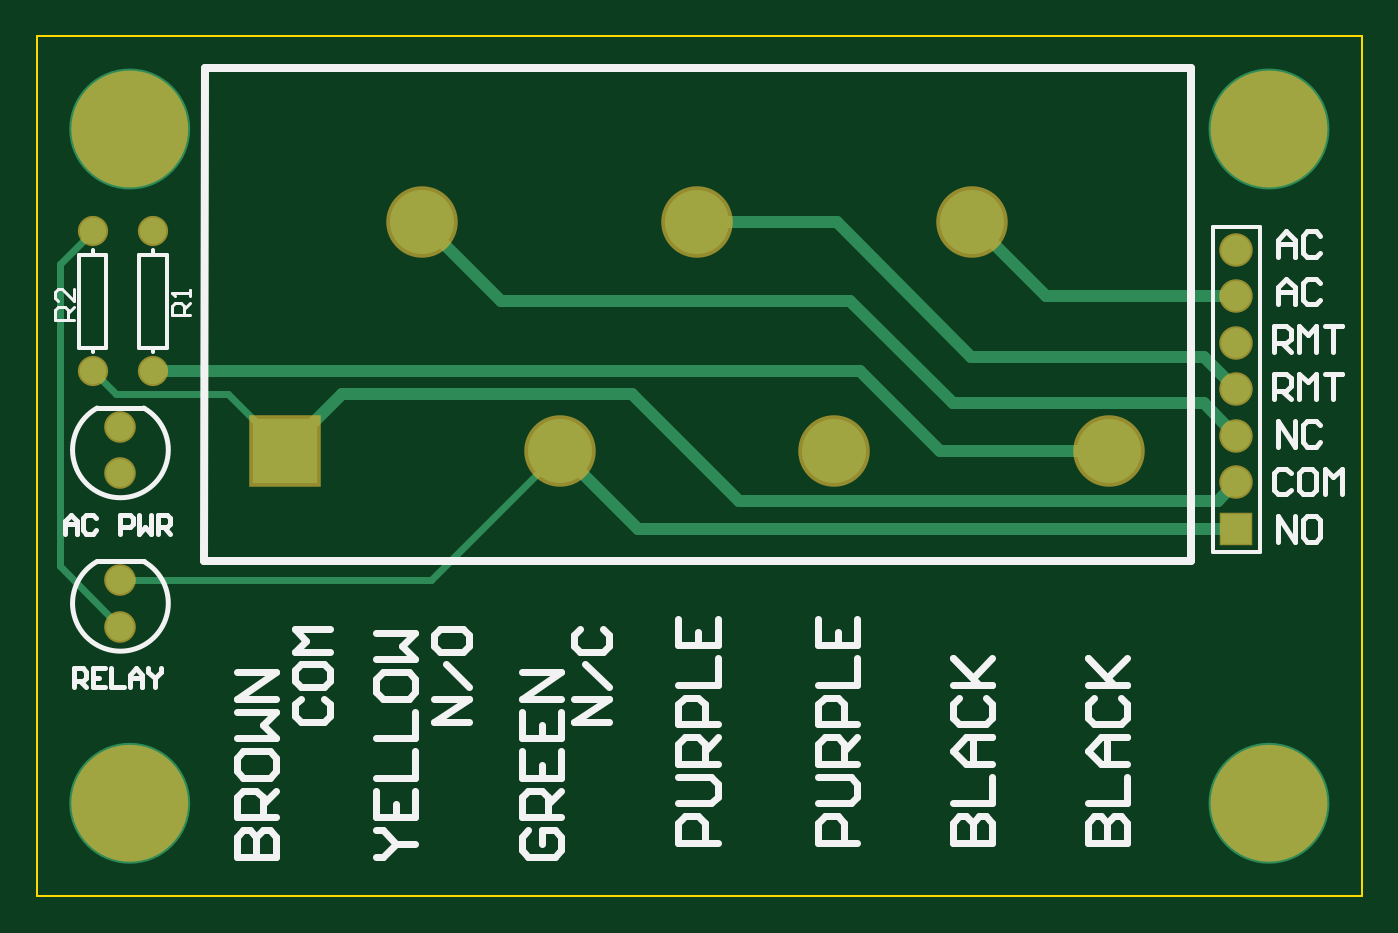
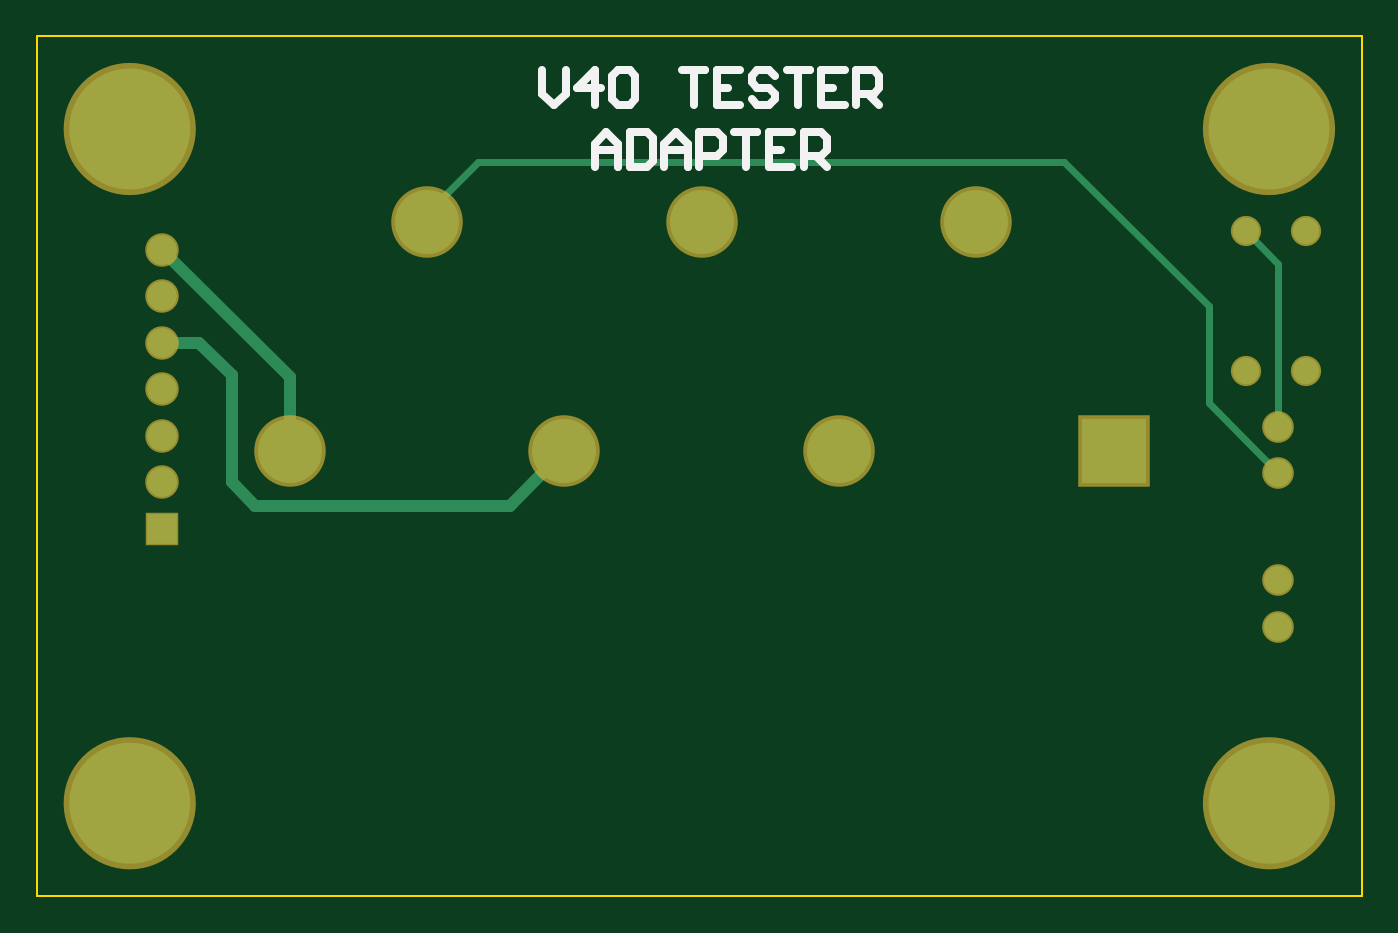
Circuit board: 8 layer files. Board 72.4 x 47.0 mm.
- bottom_copper: V40_Test_Adapter.GBL (2616 bytes)
- bottom_silk: V40_Test_Adapter.GBO (1886 bytes)
- bottom_mask: V40_Test_Adapter.GBS (2005 bytes)
- outline: V40_Test_Adapter.GKO (280 bytes)
- top_copper: V40_Test_Adapter.GTL (2897 bytes)
- top_silk: V40_Test_Adapter.GTO (9003 bytes)
- paste: V40_Test_Adapter.GTP (163 bytes)
- top_mask: V40_Test_Adapter.GTS (2004 bytes)

=== bottom_copper: V40_Test_Adapter.GBL ===
G04*
G04 #@! TF.GenerationSoftware,Altium Limited,Altium Designer,19.0.15 (446)*
G04*
G04 Layer_Physical_Order=2*
G04 Layer_Color=16711680*
%FSLAX25Y25*%
%MOIN*%
G70*
G01*
G75*
%ADD13C,0.01500*%
%ADD24C,0.04724*%
%ADD25C,0.02500*%
%ADD26C,0.17323*%
%ADD27C,0.13780*%
%ADD28R,0.13780X0.13780*%
%ADD29C,0.06000*%
%ADD30C,0.06400*%
%ADD31R,0.06400X0.06400*%
%ADD32C,0.05700*%
%ADD33C,0.02362*%
D13*
X190000Y158000D02*
X201055Y146945D01*
X64000Y158000D02*
X190000D01*
X33000Y127000D02*
X64000Y158000D01*
X33000Y106000D02*
Y127000D01*
X18000Y91000D02*
X33000Y106000D01*
X18000Y101000D02*
Y136000D01*
X25000Y143000D01*
X201055Y145000D02*
Y146945D01*
D24*
X275637Y20000D02*
G03*
X275637Y20000I-10637J0D01*
G01*
X30637Y165000D02*
G03*
X30637Y165000I-10637J0D01*
G01*
Y20000D02*
G03*
X30637Y20000I-10637J0D01*
G01*
X275637Y165000D02*
G03*
X275637Y165000I-10637J0D01*
G01*
D25*
X230583Y95787D02*
Y111583D01*
X258000Y139000D01*
X238000Y84000D02*
X243000Y89000D01*
X183315Y84000D02*
X238000D01*
X171528Y95787D02*
X183315Y84000D01*
X243000Y112000D02*
X250000Y119000D01*
X243000Y89000D02*
Y112000D01*
X250000Y119000D02*
X258000D01*
D26*
X265000Y20000D02*
D03*
X20000Y165000D02*
D03*
Y20000D02*
D03*
X265000Y165000D02*
D03*
D27*
X230583Y95787D02*
D03*
X201055Y145000D02*
D03*
X171528Y95787D02*
D03*
X142000Y145000D02*
D03*
X112472Y95787D02*
D03*
X82945Y145000D02*
D03*
D28*
X53417Y95787D02*
D03*
D29*
X18000Y101000D02*
D03*
Y91000D02*
D03*
Y68000D02*
D03*
Y58000D02*
D03*
D30*
X258000Y139000D02*
D03*
Y129000D02*
D03*
Y119000D02*
D03*
Y109000D02*
D03*
Y89000D02*
D03*
Y99000D02*
D03*
D31*
Y79000D02*
D03*
D32*
X25000Y113000D02*
D03*
Y143000D02*
D03*
X12000Y113000D02*
D03*
Y143000D02*
D03*
D33*
X256339Y20000D02*
D03*
X258875Y13875D02*
D03*
X265000Y11339D02*
D03*
X271125Y13875D02*
D03*
X273661Y20000D02*
D03*
X271125Y26125D02*
D03*
X265000Y28661D02*
D03*
X258875Y26125D02*
D03*
X26125Y158876D02*
D03*
X20000Y156339D02*
D03*
X13875Y158876D02*
D03*
X11339Y165000D02*
D03*
X13875Y171124D02*
D03*
X20000Y173661D02*
D03*
X26125Y171124D02*
D03*
X28661Y165000D02*
D03*
X20000Y28661D02*
D03*
X13875Y26125D02*
D03*
X11339Y20000D02*
D03*
X13875Y13875D02*
D03*
X20000Y11339D02*
D03*
X26125Y13875D02*
D03*
X28661Y20000D02*
D03*
X26125Y26125D02*
D03*
X271125Y171124D02*
D03*
X273661Y165000D02*
D03*
X271125Y158876D02*
D03*
X265000Y156339D02*
D03*
X258875Y158876D02*
D03*
X256339Y165000D02*
D03*
X258875Y171124D02*
D03*
X265000Y173661D02*
D03*
M02*

=== bottom_silk: V40_Test_Adapter.GBO ===
G04*
G04 #@! TF.GenerationSoftware,Altium Limited,Altium Designer,19.0.15 (446)*
G04*
G04 Layer_Color=48318*
%FSLAX25Y25*%
%MOIN*%
G70*
G01*
G75*
%ADD35C,0.01800*%
D35*
X176238Y177615D02*
Y172616D01*
X173739Y170117D01*
X171240Y172616D01*
Y177615D01*
X164992Y170117D02*
Y177615D01*
X168741Y173866D01*
X163742D01*
X161243Y176365D02*
X159994Y177615D01*
X157494D01*
X156245Y176365D01*
Y171367D01*
X157494Y170117D01*
X159994D01*
X161243Y171367D01*
Y176365D01*
X146248Y177615D02*
X141250D01*
X143749D01*
Y170117D01*
X133752Y177615D02*
X138750D01*
Y170117D01*
X133752D01*
X138750Y173866D02*
X136251D01*
X126254Y176365D02*
X127504Y177615D01*
X130003D01*
X131253Y176365D01*
Y175116D01*
X130003Y173866D01*
X127504D01*
X126254Y172616D01*
Y171367D01*
X127504Y170117D01*
X130003D01*
X131253Y171367D01*
X123755Y177615D02*
X118757D01*
X121256D01*
Y170117D01*
X111259Y177615D02*
X116258D01*
Y170117D01*
X111259D01*
X116258Y173866D02*
X113759D01*
X108760Y170117D02*
Y177615D01*
X105011D01*
X103762Y176365D01*
Y173866D01*
X105011Y172616D01*
X108760D01*
X106261D02*
X103762Y170117D01*
X164992Y156800D02*
Y161798D01*
X162493Y164298D01*
X159994Y161798D01*
Y156800D01*
Y160549D01*
X164992D01*
X157494Y164298D02*
Y156800D01*
X153746D01*
X152496Y158050D01*
Y163048D01*
X153746Y164298D01*
X157494D01*
X149997Y156800D02*
Y161798D01*
X147498Y164298D01*
X144998Y161798D01*
Y156800D01*
Y160549D01*
X149997D01*
X142499Y156800D02*
Y164298D01*
X138750D01*
X137501Y163048D01*
Y160549D01*
X138750Y159299D01*
X142499D01*
X135002Y164298D02*
X130003D01*
X132502D01*
Y156800D01*
X122506Y164298D02*
X127504D01*
Y156800D01*
X122506D01*
X127504Y160549D02*
X125005D01*
X120006Y156800D02*
Y164298D01*
X116258D01*
X115008Y163048D01*
Y160549D01*
X116258Y159299D01*
X120006D01*
X117507D02*
X115008Y156800D01*
M02*

=== bottom_mask: V40_Test_Adapter.GBS ===
G04*
G04 #@! TF.GenerationSoftware,Altium Limited,Altium Designer,19.0.15 (446)*
G04*
G04 Layer_Color=16711935*
%FSLAX25Y25*%
%MOIN*%
G70*
G01*
G75*
%ADD16C,0.17623*%
%ADD17C,0.15380*%
%ADD18R,0.15380X0.15380*%
%ADD19C,0.06800*%
%ADD20C,0.07200*%
%ADD21R,0.07200X0.07200*%
%ADD22C,0.06500*%
%ADD23C,0.03162*%
%ADD34C,0.10236*%
D16*
X265000Y20000D02*
D03*
X20000Y165000D02*
D03*
Y20000D02*
D03*
X265000Y165000D02*
D03*
D17*
X230583Y95787D02*
D03*
X201055Y145000D02*
D03*
X171528Y95787D02*
D03*
X142000Y145000D02*
D03*
X112472Y95787D02*
D03*
X82945Y145000D02*
D03*
D18*
X53417Y95787D02*
D03*
D19*
X18000Y101000D02*
D03*
Y91000D02*
D03*
Y68000D02*
D03*
Y58000D02*
D03*
D20*
X258000Y139000D02*
D03*
Y129000D02*
D03*
Y119000D02*
D03*
Y109000D02*
D03*
Y89000D02*
D03*
Y99000D02*
D03*
D21*
Y79000D02*
D03*
D22*
X25000Y113000D02*
D03*
Y143000D02*
D03*
X12000Y113000D02*
D03*
Y143000D02*
D03*
D23*
X256339Y20000D02*
D03*
X258875Y13875D02*
D03*
X265000Y11339D02*
D03*
X271125Y13875D02*
D03*
X273661Y20000D02*
D03*
X271125Y26125D02*
D03*
X265000Y28661D02*
D03*
X258875Y26125D02*
D03*
X26125Y158876D02*
D03*
X20000Y156339D02*
D03*
X13875Y158876D02*
D03*
X11339Y165000D02*
D03*
X13875Y171124D02*
D03*
X20000Y173661D02*
D03*
X26125Y171124D02*
D03*
X28661Y165000D02*
D03*
X20000Y28661D02*
D03*
X13875Y26125D02*
D03*
X11339Y20000D02*
D03*
X13875Y13875D02*
D03*
X20000Y11339D02*
D03*
X26125Y13875D02*
D03*
X28661Y20000D02*
D03*
X26125Y26125D02*
D03*
X271125Y171124D02*
D03*
X273661Y165000D02*
D03*
X271125Y158876D02*
D03*
X265000Y156339D02*
D03*
X258875Y158876D02*
D03*
X256339Y165000D02*
D03*
X258875Y171124D02*
D03*
X265000Y173661D02*
D03*
D34*
X274055Y20000D02*
G03*
X274055Y20000I-9055J0D01*
G01*
X29055Y165000D02*
G03*
X29055Y165000I-9055J0D01*
G01*
Y20000D02*
G03*
X29055Y20000I-9055J0D01*
G01*
X274055Y165000D02*
G03*
X274055Y165000I-9055J0D01*
G01*
M02*

=== outline: V40_Test_Adapter.GKO ===
G04*
G04 #@! TF.GenerationSoftware,Altium Limited,Altium Designer,19.0.15 (446)*
G04*
G04 Layer_Color=16719868*
%FSLAX25Y25*%
%MOIN*%
G70*
G01*
G75*
%ADD36C,0.00500*%
D36*
X-0Y185000D02*
X0Y0D01*
X-0Y185000D02*
X285000D01*
X285000Y0D01*
X0D02*
X285000D01*
M02*

=== top_copper: V40_Test_Adapter.GTL ===
G04*
G04 #@! TF.GenerationSoftware,Altium Limited,Altium Designer,19.0.15 (446)*
G04*
G04 Layer_Physical_Order=1*
G04 Layer_Color=196*
%FSLAX25Y25*%
%MOIN*%
G70*
G01*
G75*
%ADD13C,0.01500*%
%ADD24C,0.04724*%
%ADD25C,0.02500*%
%ADD26C,0.17323*%
%ADD27C,0.13780*%
%ADD28R,0.13780X0.13780*%
%ADD29C,0.06000*%
%ADD30C,0.06400*%
%ADD31R,0.06400X0.06400*%
%ADD32C,0.05700*%
%ADD33C,0.02362*%
D13*
X84685Y68000D02*
X112472Y95787D01*
X18000Y68000D02*
X84685D01*
X17000Y108000D02*
X41205D01*
X53417Y95787D01*
X12000Y113000D02*
X17000Y108000D01*
X5000Y71000D02*
Y136000D01*
X12000Y143000D01*
X5000Y71000D02*
X18000Y58000D01*
D24*
X275638Y20000D02*
G03*
X275638Y20000I-10638J0D01*
G01*
X30638Y165000D02*
G03*
X30638Y165000I-10638J0D01*
G01*
Y20000D02*
G03*
X30638Y20000I-10638J0D01*
G01*
X275638Y165000D02*
G03*
X275638Y165000I-10638J0D01*
G01*
D25*
X82945Y145000D02*
X99945Y128000D01*
X175000D01*
X197000Y106000D01*
X251000D01*
X258000Y99000D01*
X201000Y116000D02*
X251000D01*
X172000Y145000D02*
X201000Y116000D01*
X142000Y145000D02*
X172000D01*
X251000Y116000D02*
X258000Y109000D01*
X53417Y95787D02*
X65630Y108000D01*
X128000D01*
X151000Y85000D01*
X254000D01*
X258000Y89000D01*
X129260Y79000D02*
X258000D01*
X112472Y95787D02*
X129260Y79000D01*
X201055Y145000D02*
X217055Y129000D01*
X258000D01*
X194213Y95787D02*
X230583D01*
X177000Y113000D02*
X194213Y95787D01*
X25000Y113000D02*
X177000D01*
D26*
X265000Y20000D02*
D03*
X20000Y165000D02*
D03*
Y20000D02*
D03*
X265000Y165000D02*
D03*
D27*
X230583Y95787D02*
D03*
X201055Y145000D02*
D03*
X171528Y95787D02*
D03*
X142000Y145000D02*
D03*
X112472Y95787D02*
D03*
X82945Y145000D02*
D03*
D28*
X53417Y95787D02*
D03*
D29*
X18000Y101000D02*
D03*
Y91000D02*
D03*
Y68000D02*
D03*
Y58000D02*
D03*
D30*
X258000Y139000D02*
D03*
Y129000D02*
D03*
Y119000D02*
D03*
Y109000D02*
D03*
Y89000D02*
D03*
Y99000D02*
D03*
D31*
Y79000D02*
D03*
D32*
X25000Y113000D02*
D03*
Y143000D02*
D03*
X12000Y113000D02*
D03*
Y143000D02*
D03*
D33*
X256339Y20000D02*
D03*
X258875Y13875D02*
D03*
X265000Y11339D02*
D03*
X271125Y13875D02*
D03*
X273661Y20000D02*
D03*
X271125Y26125D02*
D03*
X265000Y28661D02*
D03*
X258875Y26125D02*
D03*
X26125Y158876D02*
D03*
X20000Y156339D02*
D03*
X13875Y158876D02*
D03*
X11339Y165000D02*
D03*
X13875Y171124D02*
D03*
X20000Y173661D02*
D03*
X26125Y171124D02*
D03*
X28661Y165000D02*
D03*
X20000Y28661D02*
D03*
X13875Y26125D02*
D03*
X11339Y20000D02*
D03*
X13875Y13875D02*
D03*
X20000Y11339D02*
D03*
X26125Y13875D02*
D03*
X28661Y20000D02*
D03*
X26125Y26125D02*
D03*
X271125Y171124D02*
D03*
X273661Y165000D02*
D03*
X271125Y158876D02*
D03*
X265000Y156339D02*
D03*
X258875Y158876D02*
D03*
X256339Y165000D02*
D03*
X258875Y171124D02*
D03*
X265000Y173661D02*
D03*
M02*

=== top_silk: V40_Test_Adapter.GTO (9003 bytes, source omitted) ===
=== paste: V40_Test_Adapter.GTP ===
G04*
G04 #@! TF.GenerationSoftware,Altium Limited,Altium Designer,19.0.15 (446)*
G04*
G04 Layer_Color=8421504*
%FSLAX25Y25*%
%MOIN*%
G70*
G01*
G75*
M02*

=== top_mask: V40_Test_Adapter.GTS ===
G04*
G04 #@! TF.GenerationSoftware,Altium Limited,Altium Designer,19.0.15 (446)*
G04*
G04 Layer_Color=8388736*
%FSLAX25Y25*%
%MOIN*%
G70*
G01*
G75*
%ADD15C,0.06299*%
%ADD16C,0.17623*%
%ADD17C,0.15380*%
%ADD18R,0.15380X0.15380*%
%ADD19C,0.06800*%
%ADD20C,0.07200*%
%ADD21R,0.07200X0.07200*%
%ADD22C,0.06500*%
%ADD23C,0.03162*%
D15*
X274449Y20000D02*
G03*
X274449Y20000I-9449J0D01*
G01*
X29449Y165000D02*
G03*
X29449Y165000I-9449J0D01*
G01*
Y20000D02*
G03*
X29449Y20000I-9449J0D01*
G01*
X274449Y165000D02*
G03*
X274449Y165000I-9449J0D01*
G01*
D16*
X265000Y20000D02*
D03*
X20000Y165000D02*
D03*
Y20000D02*
D03*
X265000Y165000D02*
D03*
D17*
X230583Y95787D02*
D03*
X201055Y145000D02*
D03*
X171528Y95787D02*
D03*
X142000Y145000D02*
D03*
X112472Y95787D02*
D03*
X82945Y145000D02*
D03*
D18*
X53417Y95787D02*
D03*
D19*
X18000Y101000D02*
D03*
Y91000D02*
D03*
Y68000D02*
D03*
Y58000D02*
D03*
D20*
X258000Y139000D02*
D03*
Y129000D02*
D03*
Y119000D02*
D03*
Y109000D02*
D03*
Y89000D02*
D03*
Y99000D02*
D03*
D21*
Y79000D02*
D03*
D22*
X25000Y113000D02*
D03*
Y143000D02*
D03*
X12000Y113000D02*
D03*
Y143000D02*
D03*
D23*
X256339Y20000D02*
D03*
X258875Y13875D02*
D03*
X265000Y11339D02*
D03*
X271125Y13875D02*
D03*
X273661Y20000D02*
D03*
X271125Y26125D02*
D03*
X265000Y28661D02*
D03*
X258875Y26125D02*
D03*
X26125Y158876D02*
D03*
X20000Y156339D02*
D03*
X13875Y158876D02*
D03*
X11339Y165000D02*
D03*
X13875Y171124D02*
D03*
X20000Y173661D02*
D03*
X26125Y171124D02*
D03*
X28661Y165000D02*
D03*
X20000Y28661D02*
D03*
X13875Y26125D02*
D03*
X11339Y20000D02*
D03*
X13875Y13875D02*
D03*
X20000Y11339D02*
D03*
X26125Y13875D02*
D03*
X28661Y20000D02*
D03*
X26125Y26125D02*
D03*
X271125Y171124D02*
D03*
X273661Y165000D02*
D03*
X271125Y158876D02*
D03*
X265000Y156339D02*
D03*
X258875Y158876D02*
D03*
X256339Y165000D02*
D03*
X258875Y171124D02*
D03*
X265000Y173661D02*
D03*
M02*

